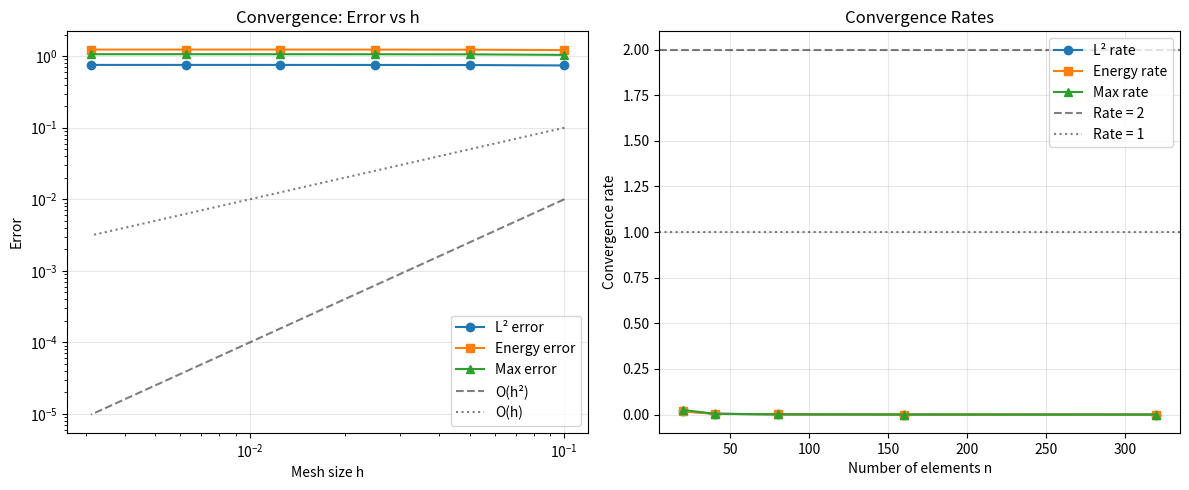

Generate this figure with matplotlib:
"""
1D Finite Element Method - Python Reference Implementation
Based on Chapter 0, Section 0.4 of Brenner & Scott

This serves as the reference implementation for correctness verification.
"""

import numpy as np
from scipy.sparse import lil_matrix, csr_matrix
from scipy.sparse.linalg import spsolve


def manufactured_solution(x):
    """Exact solution: u(x) = x^2 - x^3"""
    return x**2 - x**3


def manufactured_solution_derivative(x):
    """Exact derivative: u'(x) = 2x - 3x^2"""
    return 2*x - 3*x**2


def source_term(x):
    """Source term: f(x) = -u''(x) = 2 - 6x"""
    return 2 - 6*x


def assemble_system(n, f_vals):
    """
    Assemble stiffness matrix K and load vector F.
    
    Parameters:
    -----------
    n : int
        Number of elements (mesh has n+1 nodes)
    f_vals : ndarray
        Values of source function at nodes (length n+1)
    
    Returns:
    --------
    K : ndarray (n, n)
        Stiffness matrix (with BC applied)
    F : ndarray (n,)
        Load vector (with BC applied)
    """
    h = 1.0 / n
    
    # Allocate arrays (we'll work with the reduced system, excluding u_0 = 0)
    K = np.zeros((n, n))
    F = np.zeros(n)
    
    # Assemble stiffness matrix element by element
    # Element e connects nodes e-1 and e (in 0-based indexing)
    for e in range(1, n+1):
        # Local stiffness matrix for element e
        # [ 1 -1]
        # [-1  1] / h
        k_local = np.array([[1.0, -1.0], 
                           [-1.0, 1.0]]) / h
        
        # Global node indices (0-based)
        i_left = e - 1
        i_right = e
        
        # Map to reduced system (excluding u_0)
        # If i_left = 0, we skip it (BC u_0 = 0)
        # Otherwise, map to index i_left - 1 in reduced system
        
        if i_left > 0:
            # Contribution to K[i_left-1, i_left-1]
            K[i_left-1, i_left-1] += k_local[0, 0]
            # Contribution to K[i_left-1, i_right-1]
            K[i_left-1, i_right-1] += k_local[0, 1]
        
        # Contribution to K[i_right-1, i_right-1]
        K[i_right-1, i_right-1] += k_local[1, 1]
        
        if i_left > 0:
            # Contribution to K[i_right-1, i_left-1]
            K[i_right-1, i_left-1] += k_local[1, 0]
    
    # Assemble load vector using trapezoidal rule
    # (f, phi_i) ≈ (h/2)(f_{i-1} + f_{i+1}) for interior nodes
    for i in range(1, n):  # Nodes 1 to n-1 (0-based: 1 to n-1)
        # In reduced system, this is index i-1
        F[i-1] = (h / 2.0) * (f_vals[i-1] + f_vals[i+1])
    
    # Last node (index n in original, n-1 in reduced)
    # Only left element contributes
    F[n-1] = (h / 2.0) * f_vals[n-1]
    
    return K, F


def assemble_system_sparse(n, f_vals):
    """Same as assemble_system but returns sparse matrix"""
    h = 1.0 / n
    
    K = lil_matrix((n, n))
    F = np.zeros(n)
    
    # Assembly loop
    for e in range(1, n+1):
        k_local = 1.0 / h
        
        i_left = e - 1
        i_right = e
        
        if i_left > 0:
            K[i_left-1, i_left-1] += k_local
            K[i_left-1, i_right-1] -= k_local
        
        K[i_right-1, i_right-1] += k_local
        
        if i_left > 0:
            K[i_right-1, i_left-1] -= k_local
    
    # Load vector
    for i in range(1, n):
        F[i-1] = (h / 2.0) * (f_vals[i-1] + f_vals[i+1])
    F[n-1] = (h / 2.0) * f_vals[n-1]
    
    return K.tocsr(), F


def solve_fem(n, f_vals, use_sparse=True):
    """
    Complete FEM solve: assemble and solve the system.
    
    Parameters:
    -----------
    n : int
        Number of elements
    f_vals : ndarray
        Source function values at nodes
    use_sparse : bool
        Use sparse matrix solver
    
    Returns:
    --------
    U : ndarray (n+1,)
        Solution at all nodes (including u_0 = 0)
    """
    if use_sparse:
        K, F = assemble_system_sparse(n, f_vals)
        U_reduced = spsolve(K, F)
    else:
        K, F = assemble_system(n, f_vals)
        U_reduced = np.linalg.solve(K, F)
    
    # Add back the boundary condition u_0 = 0
    U = np.zeros(n + 1)
    U[1:] = U_reduced
    
    return U


def compute_errors(n, U):
    """
    Compute L2, energy, and max norm errors.
    
    Parameters:
    -----------
    n : int
        Number of elements
    U : ndarray (n+1,)
        Numerical solution at nodes
    
    Returns:
    --------
    dict with keys: 'L2', 'energy', 'max'
    """
    h = 1.0 / n
    x = np.linspace(0, 1, n+1)
    u_exact = manufactured_solution(x)
    u_prime_exact = manufactured_solution_derivative(x)
    
    # Max norm error (at nodes)
    error_max = np.max(np.abs(U - u_exact))
    
    # L2 and energy errors (integrated over elements)
    error_L2_squared = 0.0
    error_energy_squared = 0.0
    
    for e in range(n):
        x_left = e * h
        x_right = (e + 1) * h
        
        # Numerical solution is linear on element
        U_left = U[e]
        U_right = U[e+1]
        
        # Exact solution values
        u_left = u_exact[e]
        u_right = u_exact[e+1]
        
        # L2 error integral using quadrature
        # ∫ (u - u_h)^2 dx on [x_left, x_right]
        # For linear u_h, use Simpson's rule or exact integration
        
        # Exact integration for piecewise linear u_h:
        # u_h(x) = U_left + (U_right - U_left) * (x - x_left) / h
        # u(x) = u_left + (u_right - u_left) * (x - x_left) / h + higher order
        
        # For simplicity, use 3-point Gauss quadrature
        gauss_points = np.array([0.0, 0.5, 1.0])
        gauss_weights = np.array([1.0/6.0, 4.0/6.0, 1.0/6.0])
        
        for xi, w in zip(gauss_points, gauss_weights):
            x_quad = x_left + xi * h
            
            # Evaluate numerical solution at quadrature point
            u_h = U_left + (U_right - U_left) * xi
            
            # Evaluate exact solution at quadrature point
            u_ex = manufactured_solution(x_quad)
            
            # Add to L2 error
            error_L2_squared += w * h * (u_h - u_ex)**2
        
        # Energy error: derivative is constant on element for piecewise linear
        u_h_prime = (U_right - U_left) / h
        
        # For energy error, derivative is constant, so integration is exact
        # Average exact derivative on element (using midpoint)
        x_mid = (x_left + x_right) / 2.0
        u_ex_prime = manufactured_solution_derivative(x_mid)
        
        error_energy_squared += h * (u_h_prime - u_ex_prime)**2
    
    return {
        'L2': np.sqrt(error_L2_squared),
        'energy': np.sqrt(error_energy_squared),
        'max': error_max
    }


def convergence_study(n_values, verbose=True):
    """
    Run convergence study to verify O(h^2) in L2, O(h) in energy.
    
    Parameters:
    -----------
    n_values : list of int
        Mesh sizes to test
    verbose : bool
        Print results
    
    Returns:
    --------
    DataFrame with convergence data
    """
    import pandas as pd
    
    results = []
    
    for n in n_values:
        h = 1.0 / n
        x = np.linspace(0, 1, n+1)
        f_vals = source_term(x)
        
        # Solve
        U = solve_fem(n, f_vals)
        
        # Compute errors
        errors = compute_errors(n, U)
        
        results.append({
            'n': n,
            'h': h,
            'L2_error': errors['L2'],
            'energy_error': errors['energy'],
            'max_error': errors['max']
        })
        
        if verbose:
            print(f"n={n:6d}, h={h:.6f}: "
                  f"L2={errors['L2']:.6e}, "
                  f"E={errors['energy']:.6e}, "
                  f"max={errors['max']:.6e}")
    
    df = pd.DataFrame(results)
    
    # Compute convergence rates
    if len(n_values) > 1:
        df['L2_rate'] = -np.log(df['L2_error'] / df['L2_error'].shift(1)) / np.log(df['h'] / df['h'].shift(1))
        df['energy_rate'] = -np.log(df['energy_error'] / df['energy_error'].shift(1)) / np.log(df['h'] / df['h'].shift(1))
        df['max_rate'] = -np.log(df['max_error'] / df['max_error'].shift(1)) / np.log(df['h'] / df['h'].shift(1))
        
        if verbose:
            print("\nConvergence rates:")
            print(df[['n', 'L2_rate', 'energy_rate', 'max_rate']].to_string(index=False))
            print("\nExpected: L2_rate ≈ 2.0, energy_rate ≈ 1.0, max_rate ≈ 2.0")
    
    return df


if __name__ == '__main__':
    print("=" * 60)
    print("1D FEM Reference Implementation")
    print("=" * 60)
    
    # Quick test
    print("\nQuick test (n=10):")
    n = 10
    x = np.linspace(0, 1, n+1)
    f_vals = source_term(x)
    U = solve_fem(n, f_vals)
    errors = compute_errors(n, U)
    print(f"L2 error: {errors['L2']:.6e}")
    print(f"Energy error: {errors['energy']:.6e}")
    print(f"Max error: {errors['max']:.6e}")
    
    # Convergence study
    print("\n" + "=" * 60)
    print("Convergence Study")
    print("=" * 60)
    n_values = [10, 20, 40, 80, 160, 320]
    df = convergence_study(n_values)
    
    # Plot convergence
    try:
        import matplotlib.pyplot as plt
        
        fig, (ax1, ax2) = plt.subplots(1, 2, figsize=(12, 5))
        
        # Error vs h (log-log)
        ax1.loglog(df['h'], df['L2_error'], 'o-', label='L² error')
        ax1.loglog(df['h'], df['energy_error'], 's-', label='Energy error')
        ax1.loglog(df['h'], df['max_error'], '^-', label='Max error')
        ax1.loglog(df['h'], df['h']**2, 'k--', alpha=0.5, label='O(h²)')
        ax1.loglog(df['h'], df['h'], 'k:', alpha=0.5, label='O(h)')
        ax1.set_xlabel('Mesh size h')
        ax1.set_ylabel('Error')
        ax1.legend()
        ax1.grid(True, alpha=0.3)
        ax1.set_title('Convergence: Error vs h')
        
        # Convergence rates
        ax2.plot(df['n'][1:], df['L2_rate'][1:], 'o-', label='L² rate')
        ax2.plot(df['n'][1:], df['energy_rate'][1:], 's-', label='Energy rate')
        ax2.plot(df['n'][1:], df['max_rate'][1:], '^-', label='Max rate')
        ax2.axhline(2.0, color='k', linestyle='--', alpha=0.5, label='Rate = 2')
        ax2.axhline(1.0, color='k', linestyle=':', alpha=0.5, label='Rate = 1')
        ax2.set_xlabel('Number of elements n')
        ax2.set_ylabel('Convergence rate')
        ax2.legend()
        ax2.grid(True, alpha=0.3)
        ax2.set_title('Convergence Rates')
        
        plt.tight_layout()
        plt.savefig('fem_convergence.png', dpi=150)
        print("\nPlot saved to: fem_convergence.png")
        plt.show()
        
    except ImportError:
        print("\nMatplotlib not available, skipping plot")